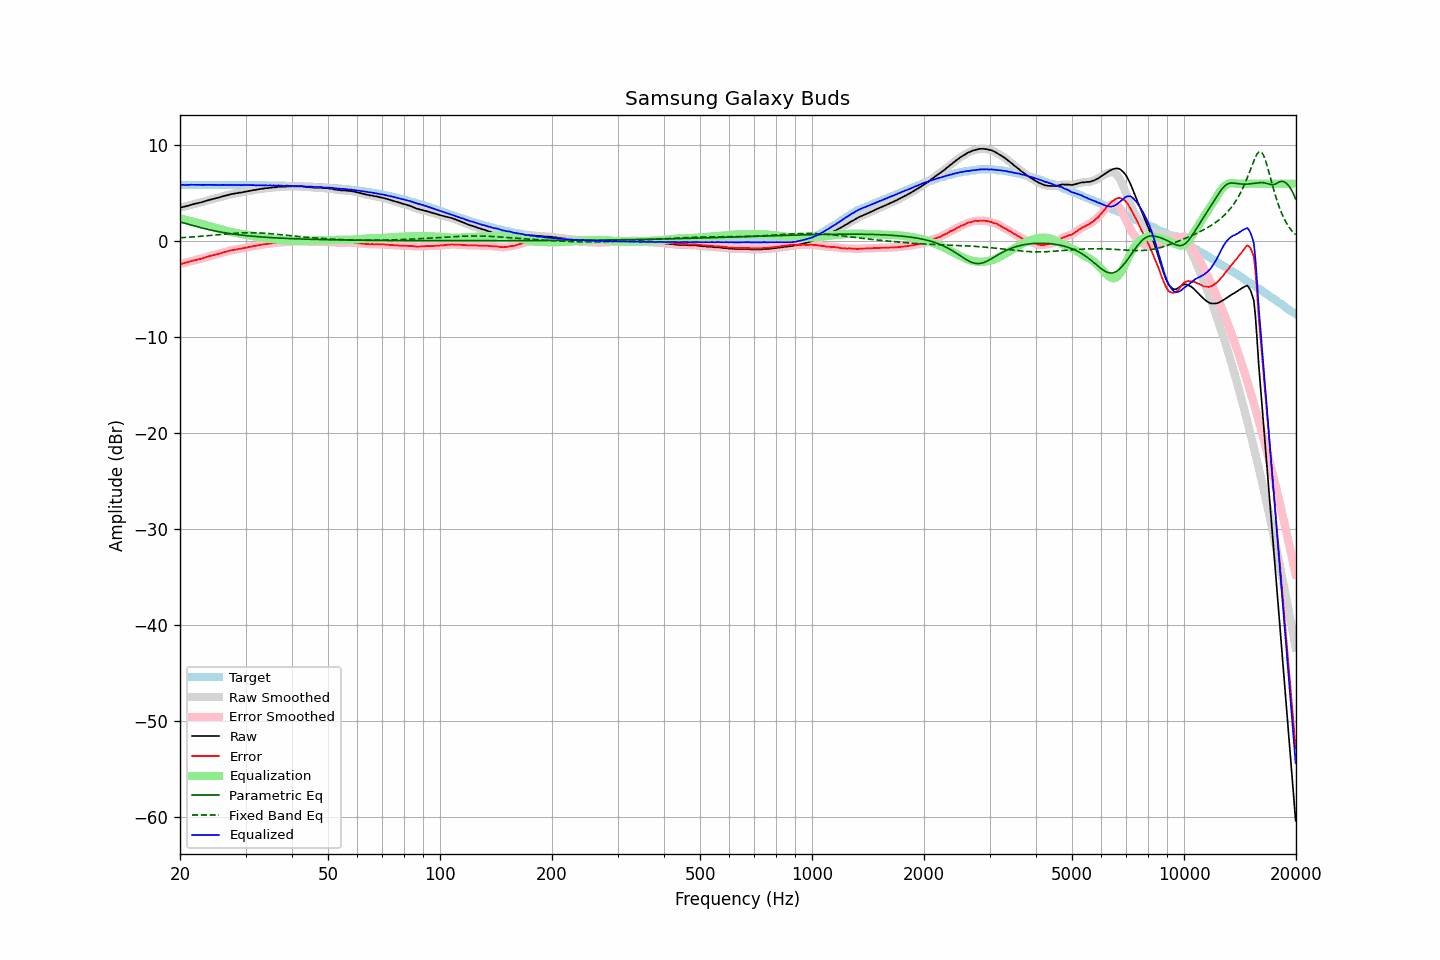

Values plotted in this chart, from the file beside it:
frequency, raw, error, smoothed, error_smoothed, equalization, parametric_eq, fixed_band_eq, equalized_raw, equalized_smoothed, target
20.00, 3.52, -2.36, 3.51, -2.37, 2.38, 2.00, 0.36, 5.90, 5.89, 5.88
20.20, 3.52, -2.36, 3.54, -2.34, 2.34, 1.96, 0.37, 5.86, 5.88, 5.88
20.40, 3.58, -2.30, 3.57, -2.31, 2.30, 1.92, 0.38, 5.88, 5.87, 5.88
20.61, 3.61, -2.27, 3.61, -2.27, 2.25, 1.87, 0.39, 5.86, 5.87, 5.88
20.81, 3.66, -2.22, 3.66, -2.22, 2.21, 1.82, 0.40, 5.87, 5.87, 5.88
21.02, 3.70, -2.18, 3.70, -2.17, 2.17, 1.78, 0.41, 5.87, 5.87, 5.88
21.23, 3.75, -2.13, 3.75, -2.12, 2.12, 1.73, 0.42, 5.88, 5.88, 5.88
21.44, 3.81, -2.07, 3.80, -2.08, 2.08, 1.68, 0.43, 5.89, 5.88, 5.88
21.66, 3.84, -2.04, 3.85, -2.03, 2.04, 1.64, 0.45, 5.88, 5.88, 5.88
21.87, 3.89, -1.98, 3.89, -1.99, 1.99, 1.59, 0.46, 5.88, 5.88, 5.88
22.09, 3.92, -1.95, 3.93, -1.95, 1.95, 1.54, 0.47, 5.87, 5.88, 5.88
22.31, 3.97, -1.90, 3.97, -1.91, 1.91, 1.50, 0.49, 5.88, 5.88, 5.88
22.54, 4.01, -1.86, 4.01, -1.87, 1.86, 1.45, 0.50, 5.87, 5.87, 5.87
22.76, 4.04, -1.83, 4.05, -1.83, 1.82, 1.41, 0.51, 5.86, 5.87, 5.87
22.99, 4.09, -1.78, 4.09, -1.78, 1.77, 1.37, 0.53, 5.86, 5.87, 5.87
23.22, 4.14, -1.73, 4.14, -1.73, 1.73, 1.32, 0.54, 5.87, 5.87, 5.87
23.45, 4.20, -1.67, 4.20, -1.68, 1.68, 1.28, 0.56, 5.88, 5.88, 5.87
23.69, 4.25, -1.62, 4.25, -1.62, 1.63, 1.24, 0.57, 5.88, 5.88, 5.87
23.92, 4.29, -1.58, 4.29, -1.58, 1.58, 1.20, 0.59, 5.87, 5.88, 5.87
24.16, 4.34, -1.53, 4.34, -1.53, 1.54, 1.17, 0.60, 5.88, 5.87, 5.87
24.40, 4.37, -1.50, 4.38, -1.49, 1.49, 1.13, 0.62, 5.86, 5.87, 5.87
24.65, 4.43, -1.44, 4.42, -1.45, 1.45, 1.09, 0.63, 5.88, 5.87, 5.87
24.89, 4.46, -1.41, 4.46, -1.40, 1.40, 1.06, 0.65, 5.86, 5.87, 5.87
25.14, 4.51, -1.36, 4.51, -1.36, 1.36, 1.03, 0.66, 5.87, 5.86, 5.87
25.39, 4.54, -1.33, 4.55, -1.32, 1.31, 0.99, 0.68, 5.85, 5.86, 5.87
25.65, 4.60, -1.27, 4.60, -1.27, 1.26, 0.96, 0.70, 5.86, 5.86, 5.87
25.91, 4.65, -1.22, 4.65, -1.22, 1.22, 0.93, 0.71, 5.87, 5.86, 5.87
26.16, 4.70, -1.16, 4.70, -1.16, 1.17, 0.90, 0.73, 5.87, 5.87, 5.86
26.43, 4.74, -1.12, 4.74, -1.12, 1.12, 0.87, 0.74, 5.86, 5.86, 5.86
26.69, 4.79, -1.07, 4.79, -1.08, 1.08, 0.85, 0.76, 5.87, 5.86, 5.86
26.96, 4.82, -1.04, 4.83, -1.03, 1.03, 0.82, 0.77, 5.85, 5.86, 5.86
27.23, 4.88, -0.98, 4.87, -0.99, 0.99, 0.79, 0.79, 5.87, 5.86, 5.86
27.50, 4.91, -0.95, 4.91, -0.95, 0.95, 0.77, 0.80, 5.86, 5.86, 5.86
27.77, 4.94, -0.92, 4.94, -0.91, 0.92, 0.75, 0.81, 5.86, 5.86, 5.86
28.05, 4.97, -0.89, 4.97, -0.89, 0.89, 0.72, 0.82, 5.86, 5.86, 5.86
28.33, 5.00, -0.85, 5.00, -0.86, 0.86, 0.70, 0.84, 5.86, 5.86, 5.86
28.62, 5.02, -0.83, 5.03, -0.83, 0.83, 0.68, 0.85, 5.85, 5.85, 5.85
28.90, 5.06, -0.79, 5.05, -0.80, 0.80, 0.66, 0.85, 5.86, 5.85, 5.85
29.19, 5.07, -0.78, 5.08, -0.77, 0.77, 0.64, 0.86, 5.84, 5.85, 5.85
29.48, 5.11, -0.74, 5.11, -0.74, 0.74, 0.62, 0.87, 5.85, 5.85, 5.85
29.78, 5.14, -0.71, 5.14, -0.71, 0.71, 0.60, 0.88, 5.85, 5.85, 5.85
30.08, 5.17, -0.68, 5.17, -0.68, 0.68, 0.58, 0.88, 5.85, 5.85, 5.85
30.38, 5.20, -0.64, 5.20, -0.65, 0.64, 0.57, 0.88, 5.84, 5.84, 5.85
30.68, 5.23, -0.61, 5.23, -0.61, 0.61, 0.55, 0.89, 5.84, 5.84, 5.84
30.99, 5.26, -0.58, 5.27, -0.58, 0.58, 0.53, 0.89, 5.84, 5.84, 5.84
31.30, 5.30, -0.54, 5.30, -0.54, 0.54, 0.52, 0.88, 5.84, 5.84, 5.84
31.61, 5.34, -0.50, 5.33, -0.51, 0.51, 0.50, 0.88, 5.85, 5.84, 5.84
31.93, 5.35, -0.49, 5.36, -0.47, 0.48, 0.49, 0.88, 5.83, 5.84, 5.84
32.24, 5.39, -0.44, 5.39, -0.45, 0.44, 0.47, 0.87, 5.83, 5.83, 5.83
32.57, 5.42, -0.41, 5.42, -0.41, 0.41, 0.46, 0.87, 5.83, 5.83, 5.83
32.89, 5.44, -0.39, 5.45, -0.38, 0.39, 0.45, 0.86, 5.83, 5.83, 5.83
33.22, 5.48, -0.35, 5.47, -0.36, 0.36, 0.44, 0.85, 5.84, 5.83, 5.83
33.55, 5.48, -0.34, 5.49, -0.33, 0.33, 0.42, 0.84, 5.81, 5.83, 5.82
33.89, 5.52, -0.30, 5.51, -0.31, 0.31, 0.41, 0.83, 5.83, 5.82, 5.82
34.23, 5.53, -0.29, 5.53, -0.29, 0.29, 0.40, 0.82, 5.82, 5.82, 5.82
34.57, 5.54, -0.28, 5.55, -0.27, 0.26, 0.39, 0.80, 5.80, 5.81, 5.82
34.92, 5.58, -0.23, 5.57, -0.24, 0.24, 0.38, 0.79, 5.82, 5.81, 5.81
35.27, 5.58, -0.23, 5.59, -0.22, 0.22, 0.37, 0.77, 5.80, 5.81, 5.81
35.62, 5.62, -0.19, 5.61, -0.20, 0.20, 0.36, 0.76, 5.82, 5.81, 5.81
35.97, 5.62, -0.18, 5.62, -0.18, 0.18, 0.35, 0.74, 5.80, 5.80, 5.80
... 635 more rows
